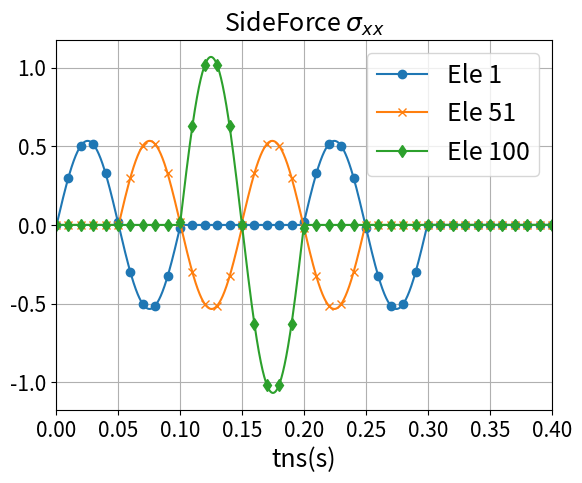

Reproduce this figure in Python.
# -*- coding: utf-8 -*-
"""
Created on Sat Aug 26 16:01:18 2023

@author: User
"""
# vel[i] = -P*np.sin(ws*time[i])/(-rho*cs*A)
import numpy as np
import matplotlib.pyplot as plt
import matplotlib.ticker as ticker
import os

pi = np.pi

cp = 100.0 # m/s
L = 10 # m(Soil_Depth)
fp = cp/L 
Tp = 1/fp
w =  pi/5 # 0 to 10 = 0 to 2*pi => x = pi/5

time = np.arange(0.0,0.1001,1e-4)

#----------- Soil Coordinate --------------
x = cp*time #m


yOut =  np.zeros(len(x))
def Incoming_wave(x,t):
    yIn = np.sin(w*(x-cp*t))
    return yIn

def Outcoming_wave(x,t):
    yOut = +np.sin(w*(x+cp*t))
    return yOut
total_Transport = np.arange(0.0,20.1, 0.01)
XIn = np.zeros((len(total_Transport),100))

Nele = 100
dy = L/Nele # 0.1
dx= 10/1000 # 0.01 each element have 10 step dx

# ---------- Incoming wave -------------------
input_disp = 5 # 5
# X = 0~10 m 
for j in range(Nele):
    tin = time[input_disp+10*j] 
    x0 = dy*j + 0.05
    for i in range(1001):      
        x = x0 + dx*i 
        XIn[5+10*j+i,j] = Incoming_wave(x,tin)  #from 0.05m to 9.95m

# ---------- Outcoming wave -------------------
XOut = np.zeros((len(total_Transport),100))
Output_disp = 5 # 9.95
# X = 10m ~ 20m
for j in range(100):# Nele
    tout = time[Output_disp+10*j] 
    x0 = 9.95-dy*j 
    # x0 = dy*j + 0.05
    for i in range(1001):      
        x = x0 + dx*i 
        XOut[995-10*j+i,99-j] = Outcoming_wave(x,tout)  #from 9.95m to 0.05m

total_time = np.arange(0.0,0.4001,1e-4)
wave1 = np.zeros((len(total_time),Nele))

# ===== New BC Sideforce on Left and Right ==============
PSideforce_x = np.zeros((len(total_time),Nele))
PSideforce_y = np.zeros((len(total_time),Nele))

# ===== Input Incoming Wave and Outcoming Wave to wave1 =======================
nu = 0.3  #  0.3 -> (epsilon_z /=0)
rho = 2020 #1600 kg/m3  ; =1.6 ton/m3  
cp = 100 #m/s
E = (cp*cp)*rho*(1+nu)*(1-2*nu)/(1-nu)
G = E/(2*(1+nu))

cs = (G/rho)**(0.5) #m/s
for g in [i for i in range(100)]: #Nele
    to = int(10*g+5)
    for t in range(len(total_time)):
        if t < 1000:
            # wave1[to+t,g] += XIn[to+t,g]
            # wave1[to+t,g] = (wave1[to+t,g] + XIn[to+t,g])  # original wave transport
# ----- Pwave sigma xx --------------------------
            # PSideforce_x[to+t,g] = (nu/(1-nu))*(PSideforce_x[to+t,g] + XIn[to+t,g])
            PSideforce_x[to+t,g] = PSideforce_x[to+t,g]+((nu/(1-nu))* XIn[to+t,g])
# ----- Pwave eta_S*(Vy) --------------------------            
            # PSideforce_y[to+t,g] = +(cs/cp)*(PSideforce_y[to+t,g] + XIn[to+t,g])
            PSideforce_y[to+t,g] = PSideforce_y[to+t,g] +((cs/cp)* XIn[to+t,g])
        if t >= 1000 and t < 2000:
            # wave1[to+t,99-g] += XOut[t-to,99-g]
            # wave1[to+t,99-g] = wave1[to+t,99-g] + XOut[t-to,99-g]   # original wave transport
# ----- Pwave sigma xx --------------------------
            # PSideforce_x[to+t,99-g] = (nu/(1-nu))*(PSideforce_x[to+t,99-g] - XOut[t-to,99-g])
            PSideforce_x[to+t,99-g] = PSideforce_x[to+t,99-g]+(-(nu/(1-nu))*XOut[t-to,99-g])
# ----- Pwave eta_S*(Vy) --------------------------            
            # PSideforce_y[to+t,99-g] = +(cs/cp)*(PSideforce_y[to+t,99-g] + XOut[t-to,99-g])
            PSideforce_y[to+t,99-g] = PSideforce_y[to+t,99-g] +((cs/cp)* XOut[t-to,99-g])
            
            
            
# ---- Output matrix eace column to txt file --------------
num_rows, num_cols = PSideforce_y.shape# 8001,100
# 建立資料夾
# ---------- Pwave ---------------
P_folder_name_x = "P_Sideforce_x"
P_folder_name_y = "P_Sideforce_y"

os.makedirs(P_folder_name_x, exist_ok=True)
for col in range(num_cols):
    column_values = PSideforce_x[:, col]
    output_file = f"ele{col + 1}.txt"
    with open(os.path.join(P_folder_name_x, output_file), 'w') as f:
        for value in column_values:
            f.write(f"{value}\n")

os.makedirs(P_folder_name_y, exist_ok=True)
# 逐一建立txt檔案並放入資料夾
for col in range(num_cols):
    column_values = PSideforce_y[:, col]
    output_file = f"ele{col + 1}.txt"
    with open(os.path.join(P_folder_name_y, output_file), 'w') as f:
        for value in column_values:
            f.write(f"{value}\n")
            
# ------- wave put into the timeSeries ---------------   
plt.figure()
# plt.title('Wave Transport',fontsize = 18)   
plt.title(r'SideForce $\sigma_{xx}$',fontsize = 18)         
plt.xlabel("tns(s)",fontsize=18)
# ----- Pwave sigma xx --------------------------
# plt.plot(total_time,PSideforce_x[:,0],label ='Ele 1', marker='o', markevery=100)
# plt.plot(total_time,PSideforce_x[:,50],label ='Ele 51', marker='x', markevery=100)
# plt.plot(total_time,PSideforce_x[:,99],label ='Ele 100', marker='d', markevery=100)

# ----- Pwave eta_S*(Vy) -------------
plt.plot(total_time,PSideforce_y[:,0],label ='Ele 1', marker='o', markevery=100)
plt.plot(total_time,PSideforce_y[:,50],label ='Ele 51', marker='x', markevery=100)
plt.plot(total_time,PSideforce_y[:,99],label ='Ele 100', marker='d', markevery=100)

plt.legend(loc='upper right',fontsize=18)
plt.xticks(fontsize = 15)
plt.yticks(fontsize = 15)
plt.xlim(0.0, 0.40)
plt.grid(True)

# # ========== Incoming Wave ==========================================
# plt.figure()
# plt.title('Incoming Wave',fontsize = 18)
# plt.xlabel("x(m)",fontsize=18)
# plt.ylabel(r"$y=sin(x-c_{p}t)$",fontsize=18)
# plt.plot(total_Transport,XIn[:,0],label ='Incoming 0',marker='o', markevery=100)
# plt.plot(total_Transport,XIn[:,50],label ='Incoming 50',marker='d', markevery=100)
# plt.plot(total_Transport,XIn[:,99],label ='Incoming 100',marker='x', markevery=100)
# plt.legend(loc='upper right',fontsize=18)
# plt.xlim(0,20.0)
# plt.xticks(fontsize = 15)
# plt.yticks(fontsize = 15)
# plt.grid(True)

# # ========== Outcoming Wave ==========================================
# plt.figure()
# plt.title('Outcoming Wave',fontsize = 18)
# plt.xlabel("x(m)",fontsize=18)
# plt.ylabel(r"$y=sin(x+c_{p}t)$",fontsize=18)
# plt.plot(total_Transport,XOut[:,0],label ='Outcoming 0',marker='o', markevery=100)
# plt.plot(total_Transport,XOut[:,50],label ='Outcoming 50',marker='d', markevery=100)
# plt.plot(total_Transport,XOut[:,99],label ='Outcoming 100',marker='x', markevery=100)
# plt.xlim(0,20.0)

# plt.legend(loc='upper right',fontsize=18)
# plt.xticks(fontsize = 15)
# plt.yticks(fontsize = 15)
# plt.grid(True)
    
